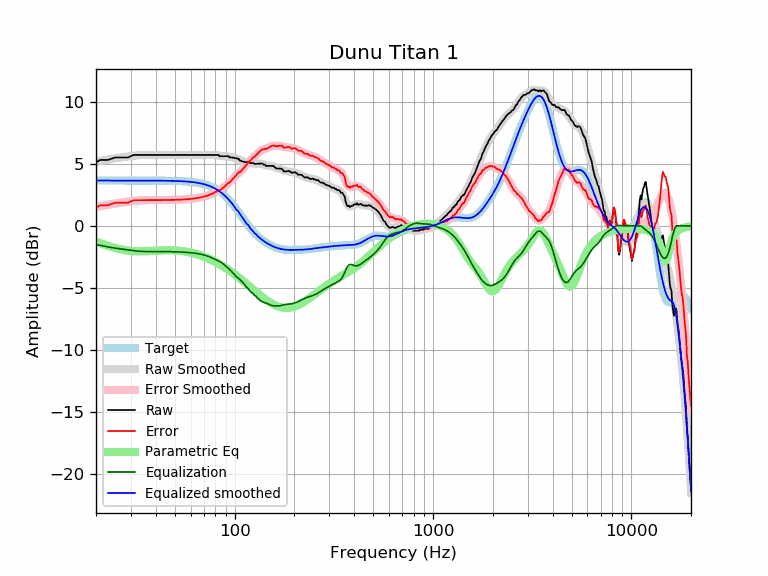

Data behind this chart, as committed beside it:
frequency, raw, error, smoothed, error_smoothed, equalization, parametric_eq, equalized_raw, equalized_smoothed, target
20, 5.11, 1.46, 5.16, 1.51, -1.51, -1.30, 3.59, 3.65, 3.65
21, 5.31, 1.66, 5.23, 1.58, -1.58, -1.41, 3.73, 3.65, 3.65
22, 5.31, 1.66, 5.29, 1.64, -1.64, -1.52, 3.66, 3.65, 3.65
23, 5.31, 1.66, 5.35, 1.70, -1.70, -1.62, 3.61, 3.65, 3.65
24, 5.41, 1.76, 5.40, 1.75, -1.75, -1.71, 3.65, 3.65, 3.65
25, 5.51, 1.86, 5.45, 1.80, -1.80, -1.79, 3.71, 3.65, 3.65
26, 5.51, 1.86, 5.49, 1.84, -1.84, -1.86, 3.67, 3.65, 3.65
27, 5.51, 1.86, 5.52, 1.88, -1.88, -1.92, 3.63, 3.65, 3.65
28, 5.51, 1.86, 5.56, 1.91, -1.91, -1.97, 3.60, 3.65, 3.65
29, 5.51, 1.86, 5.59, 1.94, -1.94, -2.00, 3.56, 3.65, 3.65
30, 5.62, 1.97, 5.62, 1.97, -1.97, -2.03, 3.64, 3.65, 3.65
31, 5.71, 2.06, 5.65, 2.00, -2.00, -2.05, 3.71, 3.65, 3.65
32, 5.71, 2.06, 5.67, 2.03, -2.03, -2.06, 3.68, 3.65, 3.65
33, 5.71, 2.06, 5.69, 2.05, -2.05, -2.06, 3.66, 3.65, 3.65
34, 5.71, 2.06, 5.71, 2.06, -2.06, -2.06, 3.65, 3.65, 3.65
35, 5.71, 2.06, 5.72, 2.07, -2.07, -2.06, 3.64, 3.64, 3.64
36, 5.71, 2.07, 5.72, 2.07, -2.07, -2.05, 3.64, 3.64, 3.64
37, 5.71, 2.07, 5.72, 2.07, -2.07, -2.04, 3.64, 3.64, 3.64
38, 5.71, 2.07, 5.72, 2.07, -2.07, -2.03, 3.64, 3.64, 3.64
39, 5.71, 2.07, 5.71, 2.07, -2.07, -2.02, 3.64, 3.64, 3.64
40, 5.71, 2.07, 5.71, 2.07, -2.07, -2.01, 3.64, 3.64, 3.64
41, 5.71, 2.07, 5.71, 2.07, -2.07, -2.00, 3.64, 3.64, 3.64
42, 5.71, 2.07, 5.71, 2.07, -2.07, -1.99, 3.64, 3.64, 3.64
43, 5.71, 2.07, 5.71, 2.07, -2.07, -1.98, 3.64, 3.64, 3.64
44, 5.71, 2.08, 5.71, 2.07, -2.07, -1.98, 3.63, 3.63, 3.63
45, 5.71, 2.08, 5.71, 2.08, -2.08, -1.97, 3.63, 3.63, 3.63
46, 5.71, 2.08, 5.71, 2.08, -2.08, -1.97, 3.63, 3.63, 3.63
47, 5.71, 2.08, 5.71, 2.08, -2.08, -1.97, 3.63, 3.63, 3.63
48, 5.71, 2.09, 5.71, 2.09, -2.09, -1.97, 3.62, 3.62, 3.62
49, 5.71, 2.09, 5.71, 2.09, -2.09, -1.98, 3.62, 3.62, 3.62
50, 5.71, 2.09, 5.71, 2.09, -2.09, -1.99, 3.62, 3.62, 3.62
51, 5.71, 2.10, 5.71, 2.10, -2.10, -2.00, 3.61, 3.61, 3.61
52, 5.71, 2.10, 5.71, 2.10, -2.10, -2.01, 3.61, 3.61, 3.61
53, 5.71, 2.11, 5.71, 2.11, -2.11, -2.02, 3.60, 3.60, 3.60
54, 5.71, 2.12, 5.71, 2.12, -2.12, -2.03, 3.59, 3.59, 3.59
55, 5.71, 2.12, 5.71, 2.12, -2.12, -2.05, 3.59, 3.59, 3.59
56, 5.71, 2.13, 5.71, 2.13, -2.13, -2.07, 3.58, 3.58, 3.58
57, 5.71, 2.14, 5.71, 2.14, -2.14, -2.09, 3.57, 3.57, 3.57
58, 5.71, 2.15, 5.71, 2.15, -2.15, -2.11, 3.56, 3.56, 3.56
59, 5.71, 2.16, 5.71, 2.16, -2.16, -2.14, 3.55, 3.55, 3.55
60, 5.71, 2.17, 5.71, 2.17, -2.17, -2.16, 3.54, 3.54, 3.54
61, 5.71, 2.18, 5.71, 2.18, -2.18, -2.19, 3.53, 3.53, 3.53
62, 5.71, 2.19, 5.71, 2.19, -2.19, -2.22, 3.51, 3.51, 3.51
63, 5.71, 2.21, 5.71, 2.21, -2.21, -2.25, 3.50, 3.50, 3.50
64, 5.71, 2.23, 5.71, 2.23, -2.23, -2.28, 3.48, 3.48, 3.48
65, 5.71, 2.24, 5.71, 2.24, -2.24, -2.31, 3.47, 3.47, 3.47
66, 5.71, 2.26, 5.71, 2.26, -2.26, -2.34, 3.45, 3.45, 3.45
67, 5.71, 2.28, 5.71, 2.28, -2.28, -2.38, 3.43, 3.43, 3.43
68, 5.71, 2.30, 5.71, 2.30, -2.30, -2.41, 3.41, 3.41, 3.41
69, 5.71, 2.33, 5.71, 2.33, -2.33, -2.45, 3.38, 3.38, 3.38
70, 5.71, 2.35, 5.71, 2.35, -2.35, -2.49, 3.36, 3.36, 3.36
71, 5.71, 2.38, 5.71, 2.38, -2.38, -2.53, 3.33, 3.33, 3.33
72, 5.71, 2.41, 5.71, 2.41, -2.41, -2.56, 3.30, 3.30, 3.30
73, 5.71, 2.44, 5.71, 2.44, -2.44, -2.61, 3.27, 3.27, 3.27
74, 5.71, 2.47, 5.71, 2.48, -2.48, -2.65, 3.23, 3.24, 3.24
75, 5.71, 2.51, 5.71, 2.51, -2.51, -2.69, 3.20, 3.20, 3.20
76, 5.71, 2.55, 5.71, 2.55, -2.55, -2.73, 3.16, 3.16, 3.16
77, 5.71, 2.59, 5.71, 2.59, -2.59, -2.78, 3.12, 3.12, 3.12
78, 5.71, 2.63, 5.71, 2.63, -2.63, -2.82, 3.07, 3.08, 3.08
79, 5.71, 2.67, 5.71, 2.68, -2.68, -2.86, 3.03, 3.03, 3.03
... 553 more rows
